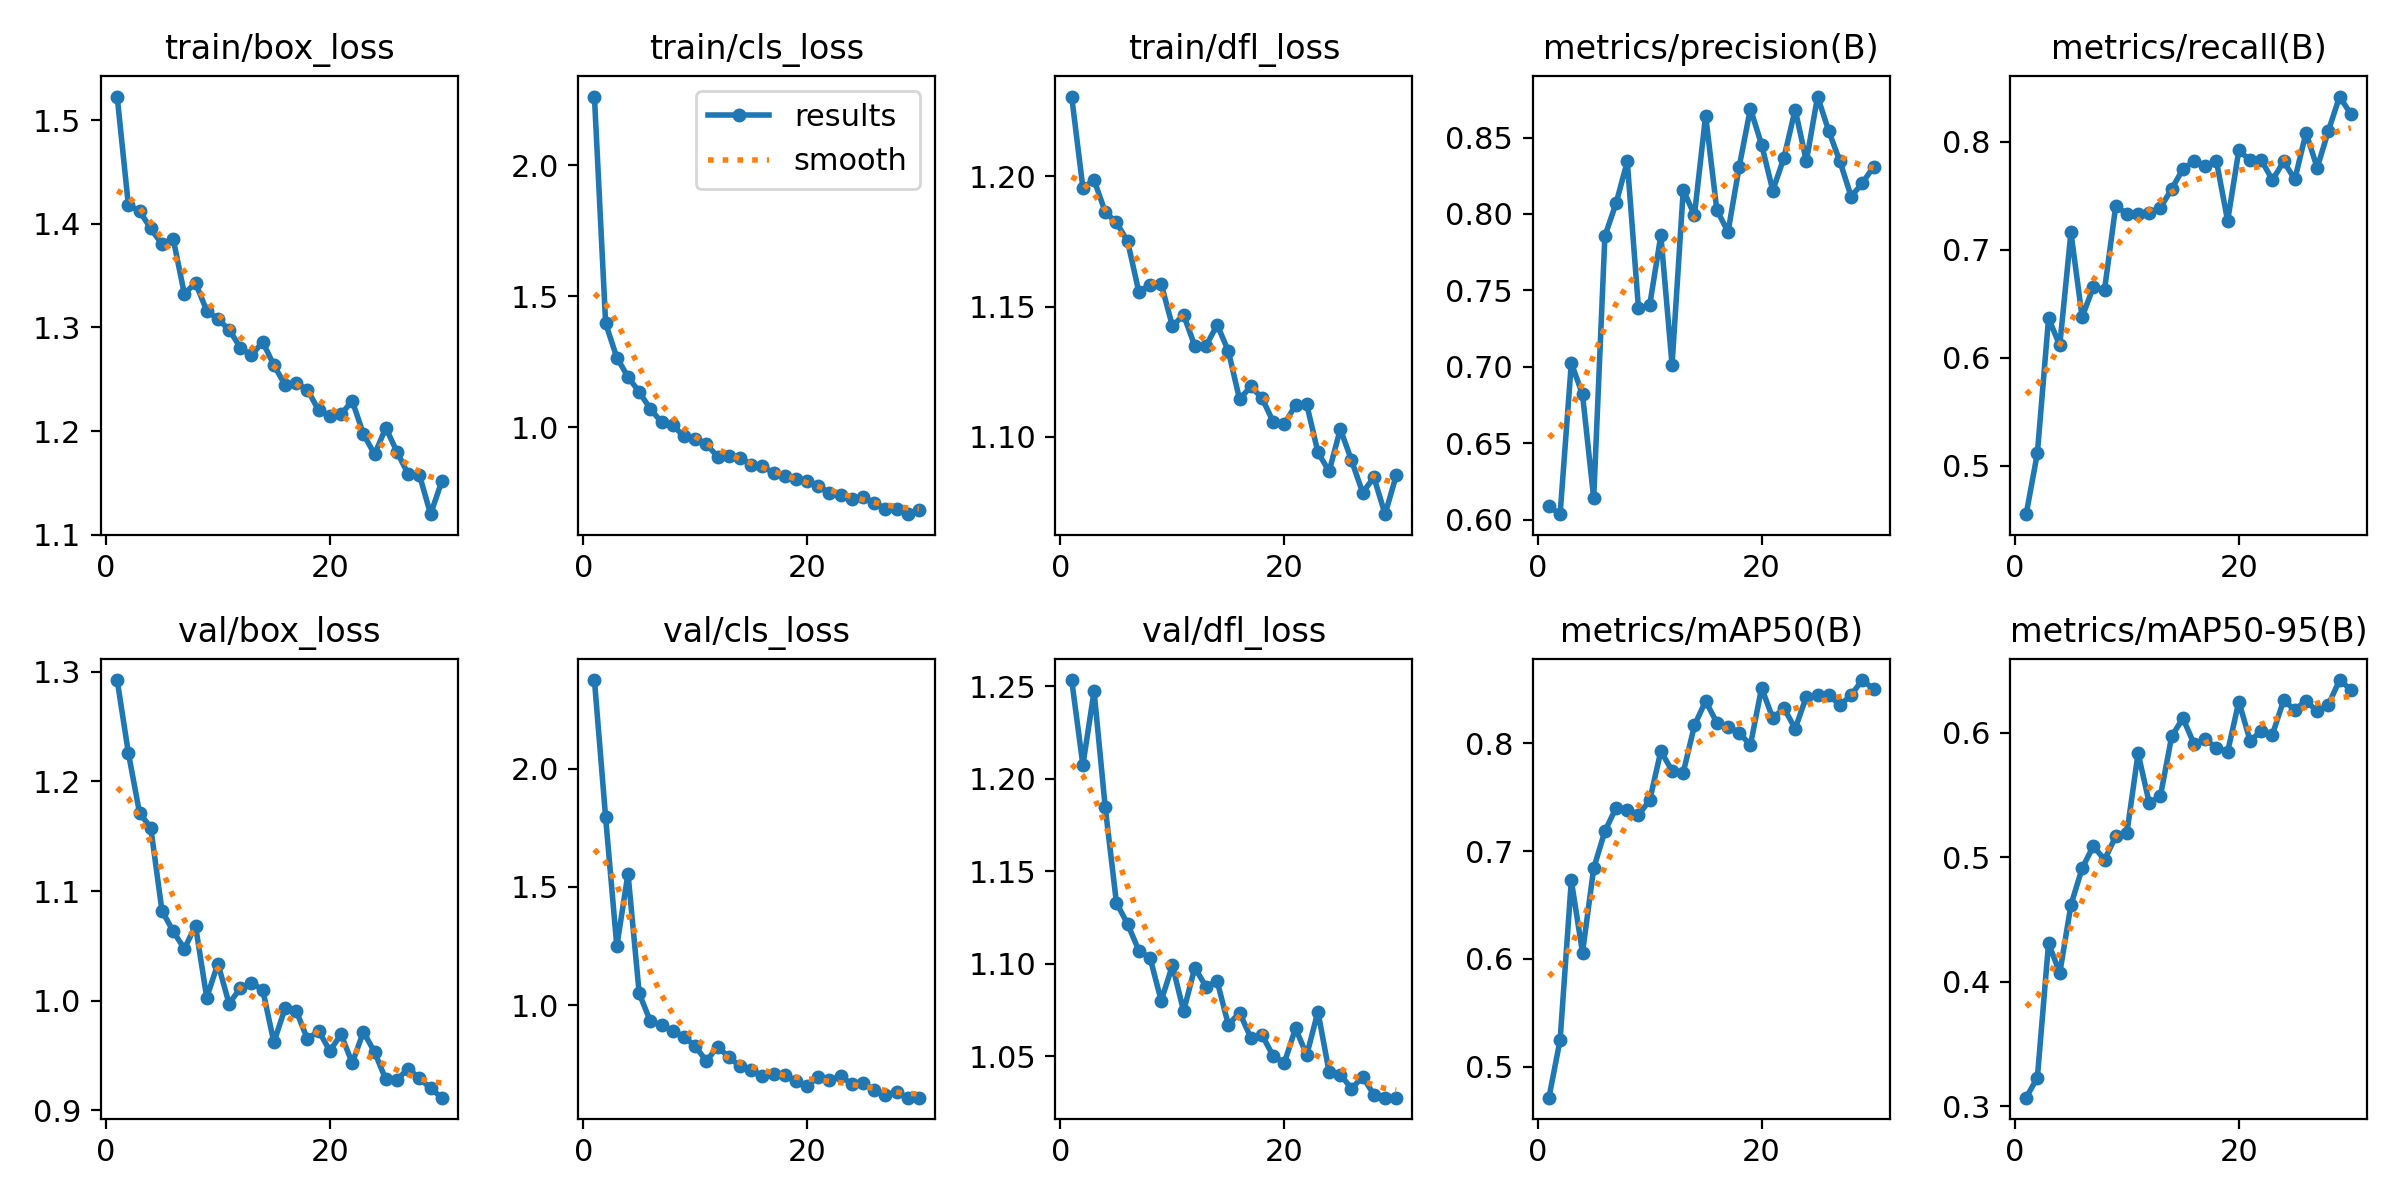

The file beside this chart, header and first rows:
epoch, time, train/box_loss, train/cls_loss, train/dfl_loss, metrics/precision(B), metrics/recall(B), metrics/mAP50(B), metrics/mAP50-95(B), val/box_loss, val/cls_loss, val/dfl_loss, lr/pg0, lr/pg1, lr/pg2
1, 46.85, 1.523, 2.262, 1.231, 0.6086, 0.4552, 0.4711, 0.3069, 1.293, 2.376, 1.253, 0.06726, 0.0003307, 0.0003307
2, 89.82, 1.418, 1.397, 1.196, 0.6036, 0.5116, 0.5248, 0.323, 1.226, 1.795, 1.207, 0.03424, 0.0006441, 0.0006441
3, 133.1, 1.412, 1.267, 1.199, 0.7024, 0.6365, 0.6727, 0.431, 1.171, 1.249, 1.247, 0.0012, 0.0009375, 0.0009375
4, 176.3, 1.395, 1.193, 1.186, 0.6819, 0.6113, 0.6057, 0.4069, 1.158, 1.557, 1.185, 0.00091, 0.00091, 0.00091
5, 218.4, 1.38, 1.135, 1.182, 0.614, 0.716, 0.684, 0.4617, 1.082, 1.049, 1.133, 0.00088, 0.00088, 0.00088
6, 261.2, 1.386, 1.07, 1.175, 0.7855, 0.6375, 0.7184, 0.4912, 1.063, 0.9308, 1.122, 0.00085, 0.00085, 0.00085
7, 303.3, 1.332, 1.02, 1.156, 0.807, 0.6655, 0.7402, 0.509, 1.047, 0.9141, 1.107, 0.00082, 0.00082, 0.00082
8, 345.7, 1.343, 1.008, 1.158, 0.8343, 0.6628, 0.7384, 0.498, 1.068, 0.8911, 1.103, 0.00079, 0.00079, 0.00079
9, 388.1, 1.316, 0.9662, 1.159, 0.7381, 0.7403, 0.7336, 0.5167, 1.003, 0.8661, 1.08, 0.00076, 0.00076, 0.00076
10, 430.5, 1.308, 0.954, 1.142, 0.7402, 0.7332, 0.7469, 0.5197, 1.034, 0.8256, 1.099, 0.00073, 0.00073, 0.00073
11, 472.5, 1.298, 0.9359, 1.147, 0.786, 0.7329, 0.7927, 0.5836, 0.997, 0.763, 1.074, 0.0007, 0.0007, 0.0007
12, 514.3, 1.281, 0.8887, 1.135, 0.7013, 0.7343, 0.7745, 0.5433, 1.011, 0.8223, 1.098, 0.00067, 0.00067, 0.00067
13, 556.1, 1.273, 0.8901, 1.135, 0.8156, 0.7389, 0.7728, 0.5495, 1.016, 0.7807, 1.088, 0.00064, 0.00064, 0.00064
14, 597.7, 1.286, 0.885, 1.143, 0.7993, 0.7562, 0.8165, 0.597, 1.01, 0.7407, 1.091, 0.00061, 0.00061, 0.00061
15, 639.6, 1.264, 0.858, 1.133, 0.8643, 0.7745, 0.8392, 0.6117, 0.9619, 0.726, 1.067, 0.00058, 0.00058, 0.00058
16, 681.5, 1.245, 0.8534, 1.114, 0.8027, 0.7817, 0.8191, 0.5911, 0.9929, 0.6994, 1.074, 0.00055, 0.00055, 0.00055
17, 723.2, 1.246, 0.8249, 1.119, 0.7882, 0.7776, 0.8155, 0.5948, 0.9905, 0.709, 1.06, 0.00052, 0.00052, 0.00052
18, 765.2, 1.24, 0.814, 1.115, 0.8309, 0.7818, 0.8099, 0.5879, 0.9648, 0.7031, 1.062, 0.00049, 0.00049, 0.00049
19, 807.7, 1.22, 0.8036, 1.106, 0.8689, 0.7266, 0.7982, 0.5848, 0.9724, 0.6798, 1.05, 0.00046, 0.00046, 0.00046
20, 851.3, 1.215, 0.7952, 1.105, 0.8454, 0.792, 0.8515, 0.625, 0.954, 0.6559, 1.047, 0.00043, 0.00043, 0.00043
21, 930.9, 1.216, 0.7768, 1.112, 0.8153, 0.7825, 0.8233, 0.5937, 0.9692, 0.6971, 1.065, 0.0004, 0.0004, 0.0004
22, 972.6, 1.229, 0.7506, 1.112, 0.8368, 0.7831, 0.8327, 0.6011, 0.943, 0.6804, 1.051, 0.00037, 0.00037, 0.00037
23, 1014, 1.197, 0.741, 1.094, 0.8683, 0.7642, 0.8136, 0.5985, 0.9714, 0.6998, 1.074, 0.00034, 0.00034, 0.00034
24, 1056, 1.178, 0.7259, 1.087, 0.8345, 0.7817, 0.8433, 0.626, 0.9529, 0.6643, 1.042, 0.00031, 0.00031, 0.00031
25, 1098, 1.203, 0.733, 1.103, 0.8768, 0.765, 0.8447, 0.6184, 0.928, 0.6705, 1.04, 0.00028, 0.00028, 0.00028
26, 1139, 1.18, 0.7129, 1.091, 0.8543, 0.8082, 0.8451, 0.6257, 0.9278, 0.6393, 1.033, 0.00025, 0.00025, 0.00025
27, 1181, 1.159, 0.6898, 1.079, 0.8343, 0.7758, 0.8352, 0.6171, 0.9377, 0.6206, 1.039, 0.00022, 0.00022, 0.00022
28, 1223, 1.158, 0.6905, 1.084, 0.8114, 0.8099, 0.8448, 0.6225, 0.9293, 0.6312, 1.029, 0.00019, 0.00019, 0.00019
29, 1264, 1.12, 0.669, 1.07, 0.8201, 0.8417, 0.8587, 0.6423, 0.9198, 0.6076, 1.028, 0.00016, 0.00016, 0.00016
30, 1308, 1.152, 0.6849, 1.085, 0.8308, 0.8255, 0.8504, 0.6347, 0.9114, 0.6079, 1.028, 0.00013, 0.00013, 0.00013
